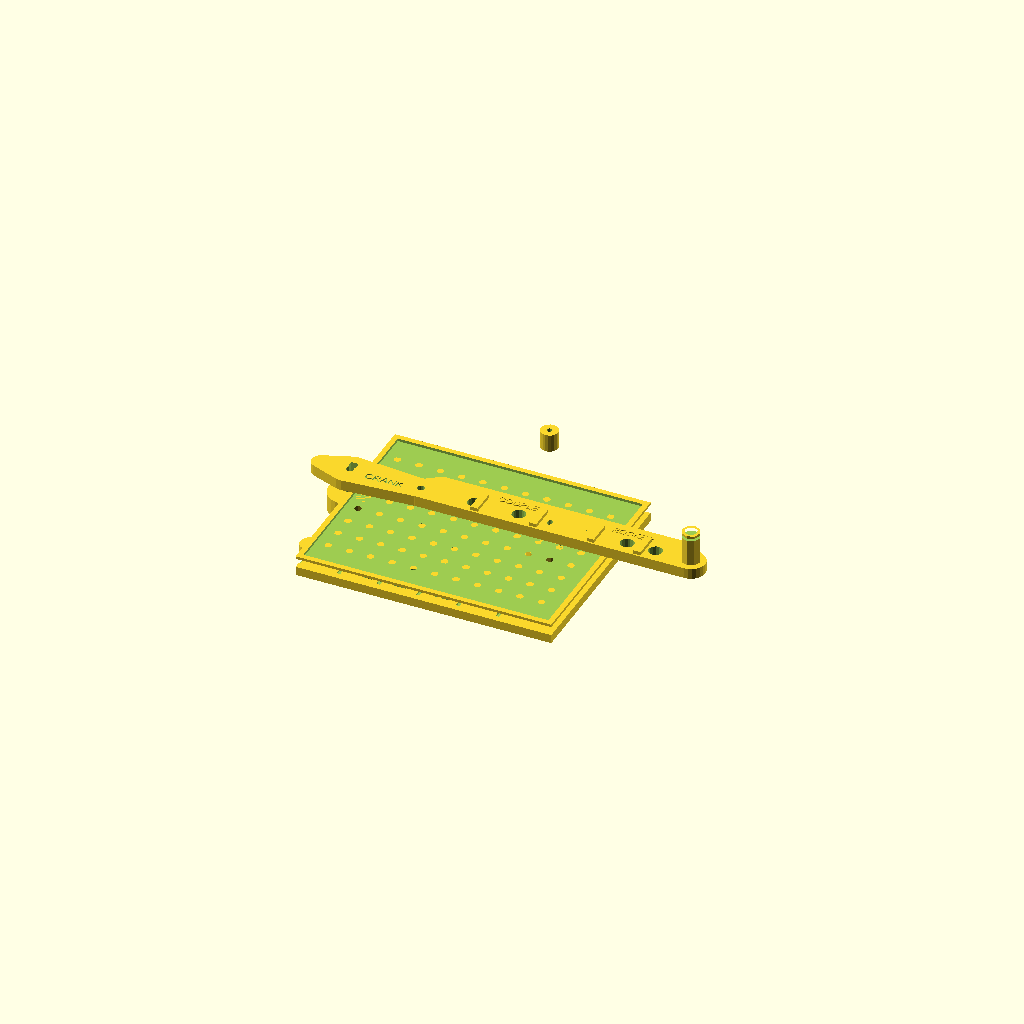
Cell 1 — every parameter at its default value.
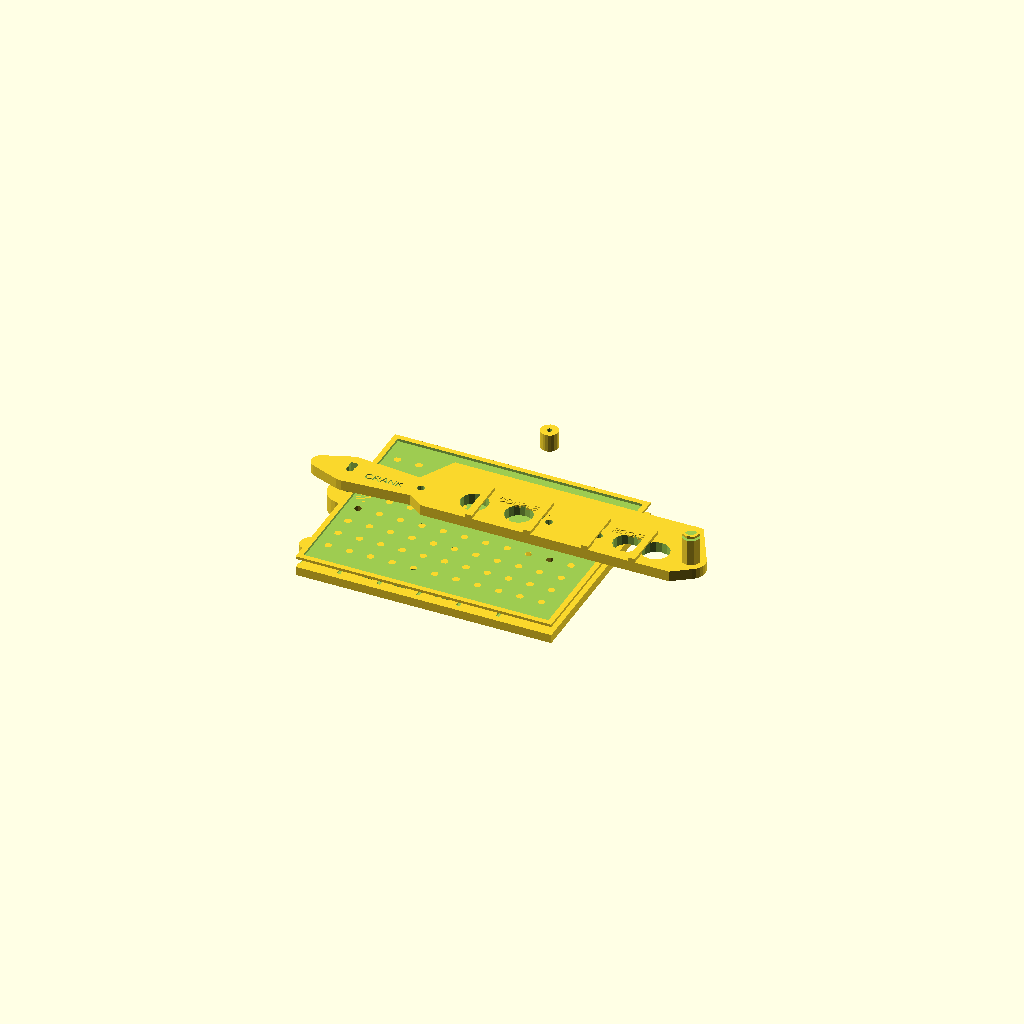
Cell 2: the same model with LINK_W = 28.
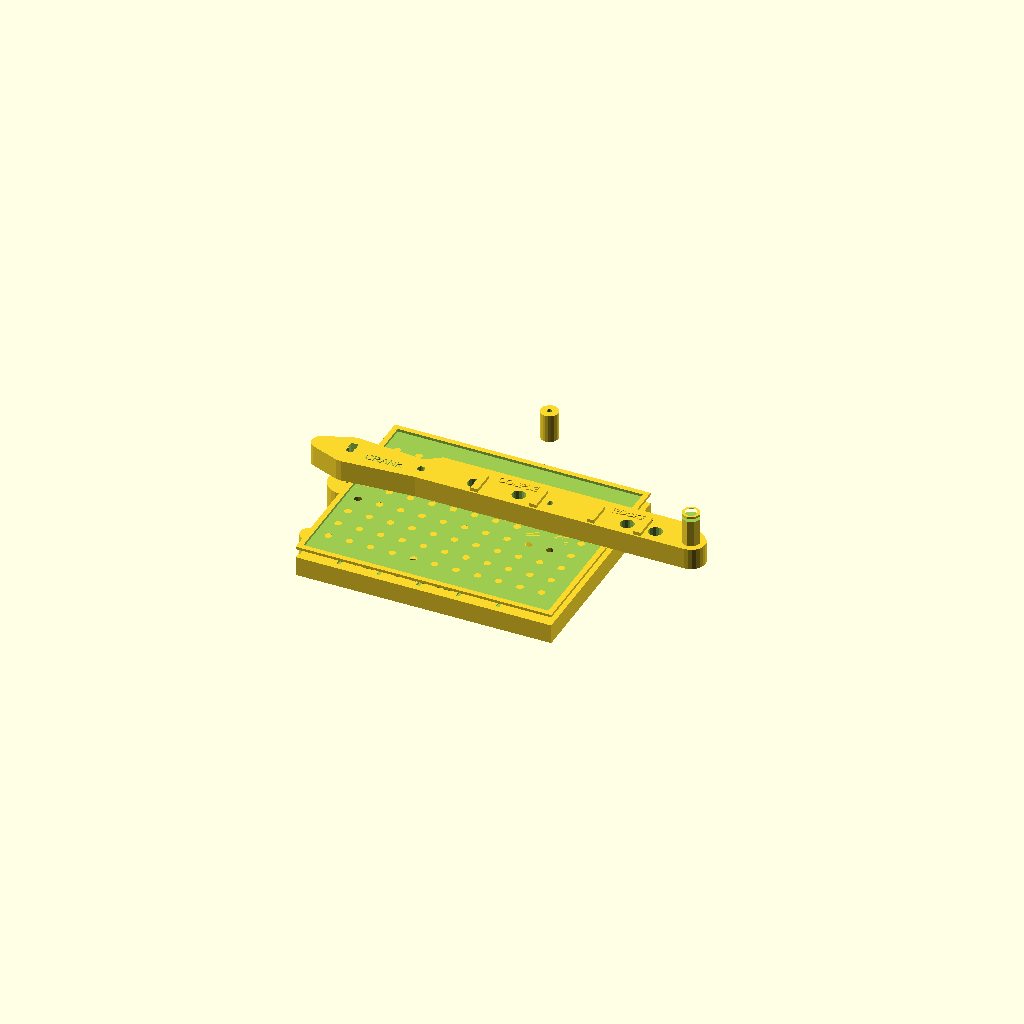
Cell 3: the same model with LINK_T = 12.
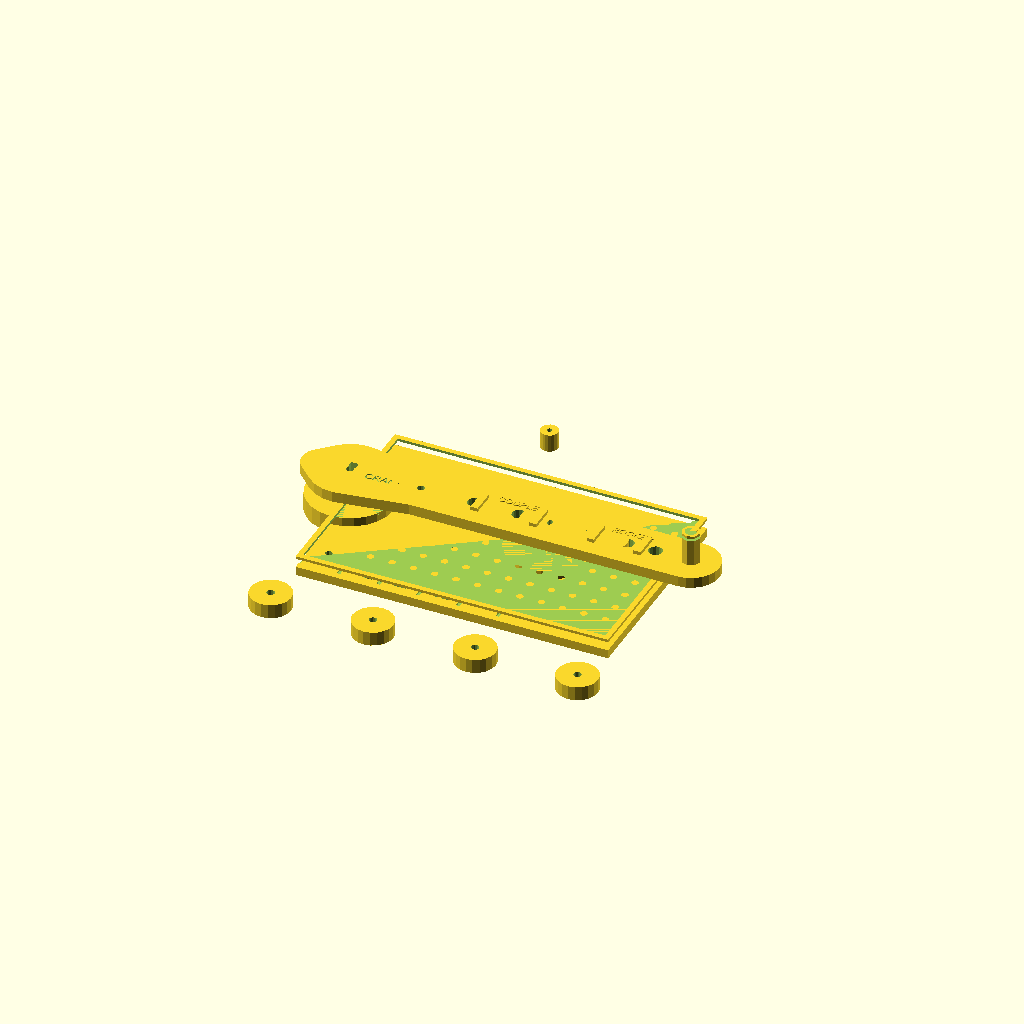
Cell 4: the same model with HUB_D = 32.
One fixed orthographic camera (rotation 55°, 0°, 25°; colour scheme Cornfield) for every cell.
OpenSCAD source file models/kinematic/four_bar_linkage.scad:
// Four-Bar Linkage Mechanism — Complete Printable Kinematic Demonstrator
// Converts rotary input to complex coupler curve output — Grashof crank-rocker
// Coupler curve traces a figure-8 / petal path based on link lengths
// DUAL COLOR: ground link + frame (body) | crank + coupler + rocker (accent)
// PLA 0.15mm, 4 walls, 15% infill — pin joints use M4 bolts, 0.40mm gaps
// Link ratios: crank=1, coupler=2.5, rocker=2, ground=2.8 (Grashof: L+S < P+Q)

$fn = 32;

// ── Link dimensions ───────────────────────────────────────
LINK_W  = 14;    // Link width (perpendicular to axis)
LINK_T  = 6;     // Link thickness
PIN_D   = 4.2;   // M4 bolt clearance
HUB_D   = 16;    // Hub diameter around pins
GAP     = 0.40;  // Print-in-place clearance (NOT print-in-place — assemble with bolts)

// ── Grashof link lengths ──────────────────────────────────
// Grashof condition: Lmin + Lmax < Lp + Lq (where p,q are remaining links)
// Using: crank=40, coupler=100, rocker=80, ground=112
// → 40 + 112 = 152 < 100 + 80 = 180 ✓ (Grashof satisfied — full crank rotation)
L_CRANK  = 40;
L_COUPLE = 100;
L_ROCKER = 80;
L_GROUND = 112;

// ── Coupler point (traces the curve) ─────────────────────
CP_D = 80;   // Distance from coupler A end
CP_A = 60;   // Angle along coupler (degrees from coupler axis)

// ── Basic link module ─────────────────────────────────────
module link(length, w=LINK_W, t=LINK_T, hub_d=HUB_D, pin_d=PIN_D) {
    difference() {
        union() {
            // Link body
            hull() {
                translate([hub_d/2-2, 0, 0]) cube([length-hub_d+4, w, t], center=false);
                translate([0, 0, 0]) cylinder(d=hub_d, h=t, $fn=24);
                translate([length, 0, 0]) cylinder(d=hub_d, h=t, $fn=24);
                translate([hub_d/2-2, -w/2, 0]) cube([length-hub_d+4, w, t]);
            }
            // Reinforcement ribs
            for(x=[length*0.33, length*0.66])
                translate([x-2, -w/2, 0]) cube([4, w, t+2]);
        }
        // Pin holes at both ends
        translate([0, 0, -1]) cylinder(d=pin_d, h=t+2, $fn=16);
        translate([length, 0, -1]) cylinder(d=pin_d, h=t+2, $fn=16);
        // Lightening holes (weight reduction)
        for(x=[length*0.3, length*0.55, length*0.75])
            translate([x, 0, -1]) cylinder(d=w*0.55, h=t+2, $fn=16);
    }
}

// ── Crank (input link — full 360° rotation) ──────────────
module crank() {
    difference() {
        union() {
            // Crank arm
            hull() {
                cylinder(d=HUB_D*1.4, h=LINK_T, $fn=24);
                translate([L_CRANK, 0, 0]) cylinder(d=HUB_D, h=LINK_T, $fn=24);
            }
            // Balancing counterweight (opposite side)
            hull() {
                cylinder(d=HUB_D*1.4, h=LINK_T, $fn=24);
                translate([-L_CRANK*0.4, 0, 0]) cylinder(d=HUB_D*0.7, h=LINK_T, $fn=24);
            }
        }
        // Drive shaft (D-flat for grip)
        cylinder(d=PIN_D, h=LINK_T+2, $fn=16);
        translate([-PIN_D/2, PIN_D*0.4, -1]) cube([PIN_D, PIN_D, LINK_T+3]);
        // Coupler pin hole
        translate([L_CRANK, 0, -1]) cylinder(d=PIN_D, h=LINK_T+2, $fn=16);
        // Crank label (1)
        translate([L_CRANK*0.5, -4, LINK_T-0.5]) linear_extrude(1)
            text("CRANK", size=4.5, halign="center", $fn=4);
    }
}

// ── Coupler (floating link with coupler point) ────────────
module coupler() {
    link(L_COUPLE);
    // Coupler point indicator (traces the curve)
    translate([CP_D * cos(CP_A), CP_D * sin(CP_A), 0])
        difference() {
            cylinder(d=10, h=LINK_T+4, $fn=20);
            cylinder(d=3, h=LINK_T+5, $fn=10);  // Pen hole!
        }
    // Label
    translate([L_COUPLE*0.4, 6, LINK_T-0.5]) linear_extrude(1)
        text("COUPLE", size=4, $fn=4);
}

// ── Rocker (output link — oscillates back and forth) ─────
module rocker() {
    difference() {
        union() {
            link(L_ROCKER);
            // Output indicator arm
            translate([L_ROCKER, 0, LINK_T])
                cylinder(d=10, h=18, $fn=8);  // Arrow indicator
        }
        // Arrow top
        translate([L_ROCKER, 0, LINK_T+15]) cylinder(d1=14, d2=0, h=6, $fn=8);
    }
    translate([L_ROCKER*0.4, 6, LINK_T-0.5]) linear_extrude(1)
        text("ROCKER", size=4, $fn=4);
}

// ── Ground link (fixed frame) ──────────────────────────────
module ground_link() {
    FW = L_GROUND + HUB_D*2;
    FH = max(L_ROCKER, L_COUPLE)*1.2;
    difference() {
        union() {
            // Base plate
            translate([0, -FH*0.55, 0]) cube([FW, FH, LINK_T-1]);
            // Ground pins (fixed bearings)
            cylinder(d=HUB_D*1.5, h=LINK_T+4, $fn=24);
            translate([L_GROUND, 0, 0]) cylinder(d=HUB_D*1.5, h=LINK_T+4, $fn=24);
        }
        // Drive shaft bore
        cylinder(d=PIN_D, h=LINK_T+6, $fn=16);
        // Rocker pivot bore
        translate([L_GROUND, 0, -1]) cylinder(d=PIN_D, h=LINK_T+6, $fn=16);
        // Mounting holes (4x)
        for(x=[FW*0.15, FW*0.85]) for(y=[-FH*0.4, FH*0.15])
            translate([x-HUB_D/2, y, -1]) cylinder(d=4, h=LINK_T+1, $fn=10);
        // Scale markings
        for(i=[0:5])
            translate([L_GROUND*i/5-1, -FH*0.52, LINK_T-2])
                cube([2, 4, 2]);
        // Label
        translate([L_GROUND/2, -FH*0.50, LINK_T-2])
            linear_extrude(2) text("4-BAR LINKAGE", size=5.5, halign="center", $fn=4);
        // Coupler curve tracing area (grid)
        for(x=[0:8:L_GROUND]) for(y=[0:8:FH*0.6])
            translate([x, y-FH*0.3, -1]) cylinder(d=1.5, h=2, $fn=6);
    }
    // Coupler curve tracing board overlay
    translate([0, 0, LINK_T+4]) difference() {
        translate([0, -FH*0.55, 0]) cube([FW, FH, 1.5]);
        // Tracing grid holes
        for(x=[10:12:FW-10]) for(y=[-FH*0.4:12:FH*0.35])
            translate([x, y, -1]) cylinder(d=4, h=3, $fn=8);
        // Border
        translate([3,3-FH*0.55,0]) cube([FW-6, FH-6, 2]);
    }
}

// ── Pin spacers (printed separately, slip on M4 bolts) ────
module pin_spacer(h=LINK_T+2) {
    difference() {
        cylinder(d=HUB_D*0.72, h=h, $fn=20);
        cylinder(d=PIN_D+0.2, h=h+1, $fn=16);
    }
}

// ── Assembly ──────────────────────────────────────────────
// Color 1 (body): ground link
ground_link();

// Color 2 (accent): moving links (shown in separated positions)
translate([0, 0, LINK_T+12]) {
    crank();
    translate([L_CRANK, 0, 0]) coupler();
    translate([L_GROUND, 0, 0]) rocker();
}

// Pin spacers (accent color — 4 sets)
translate([0, -HUB_D*3, 0]) for(i=[0:3])
    translate([i*HUB_D*1.8, 0, 0]) pin_spacer();
Customizer parameters (derived from the source; name, type, default, range or options):
LINK_W: number, default 14
LINK_T: number, default 6
PIN_D: number, default 4.2
HUB_D: number, default 16
GAP: number, default 0.4
L_CRANK: number, default 40
L_COUPLE: number, default 100
L_ROCKER: number, default 80
L_GROUND: number, default 112
CP_D: number, default 80
CP_A: number, default 60
